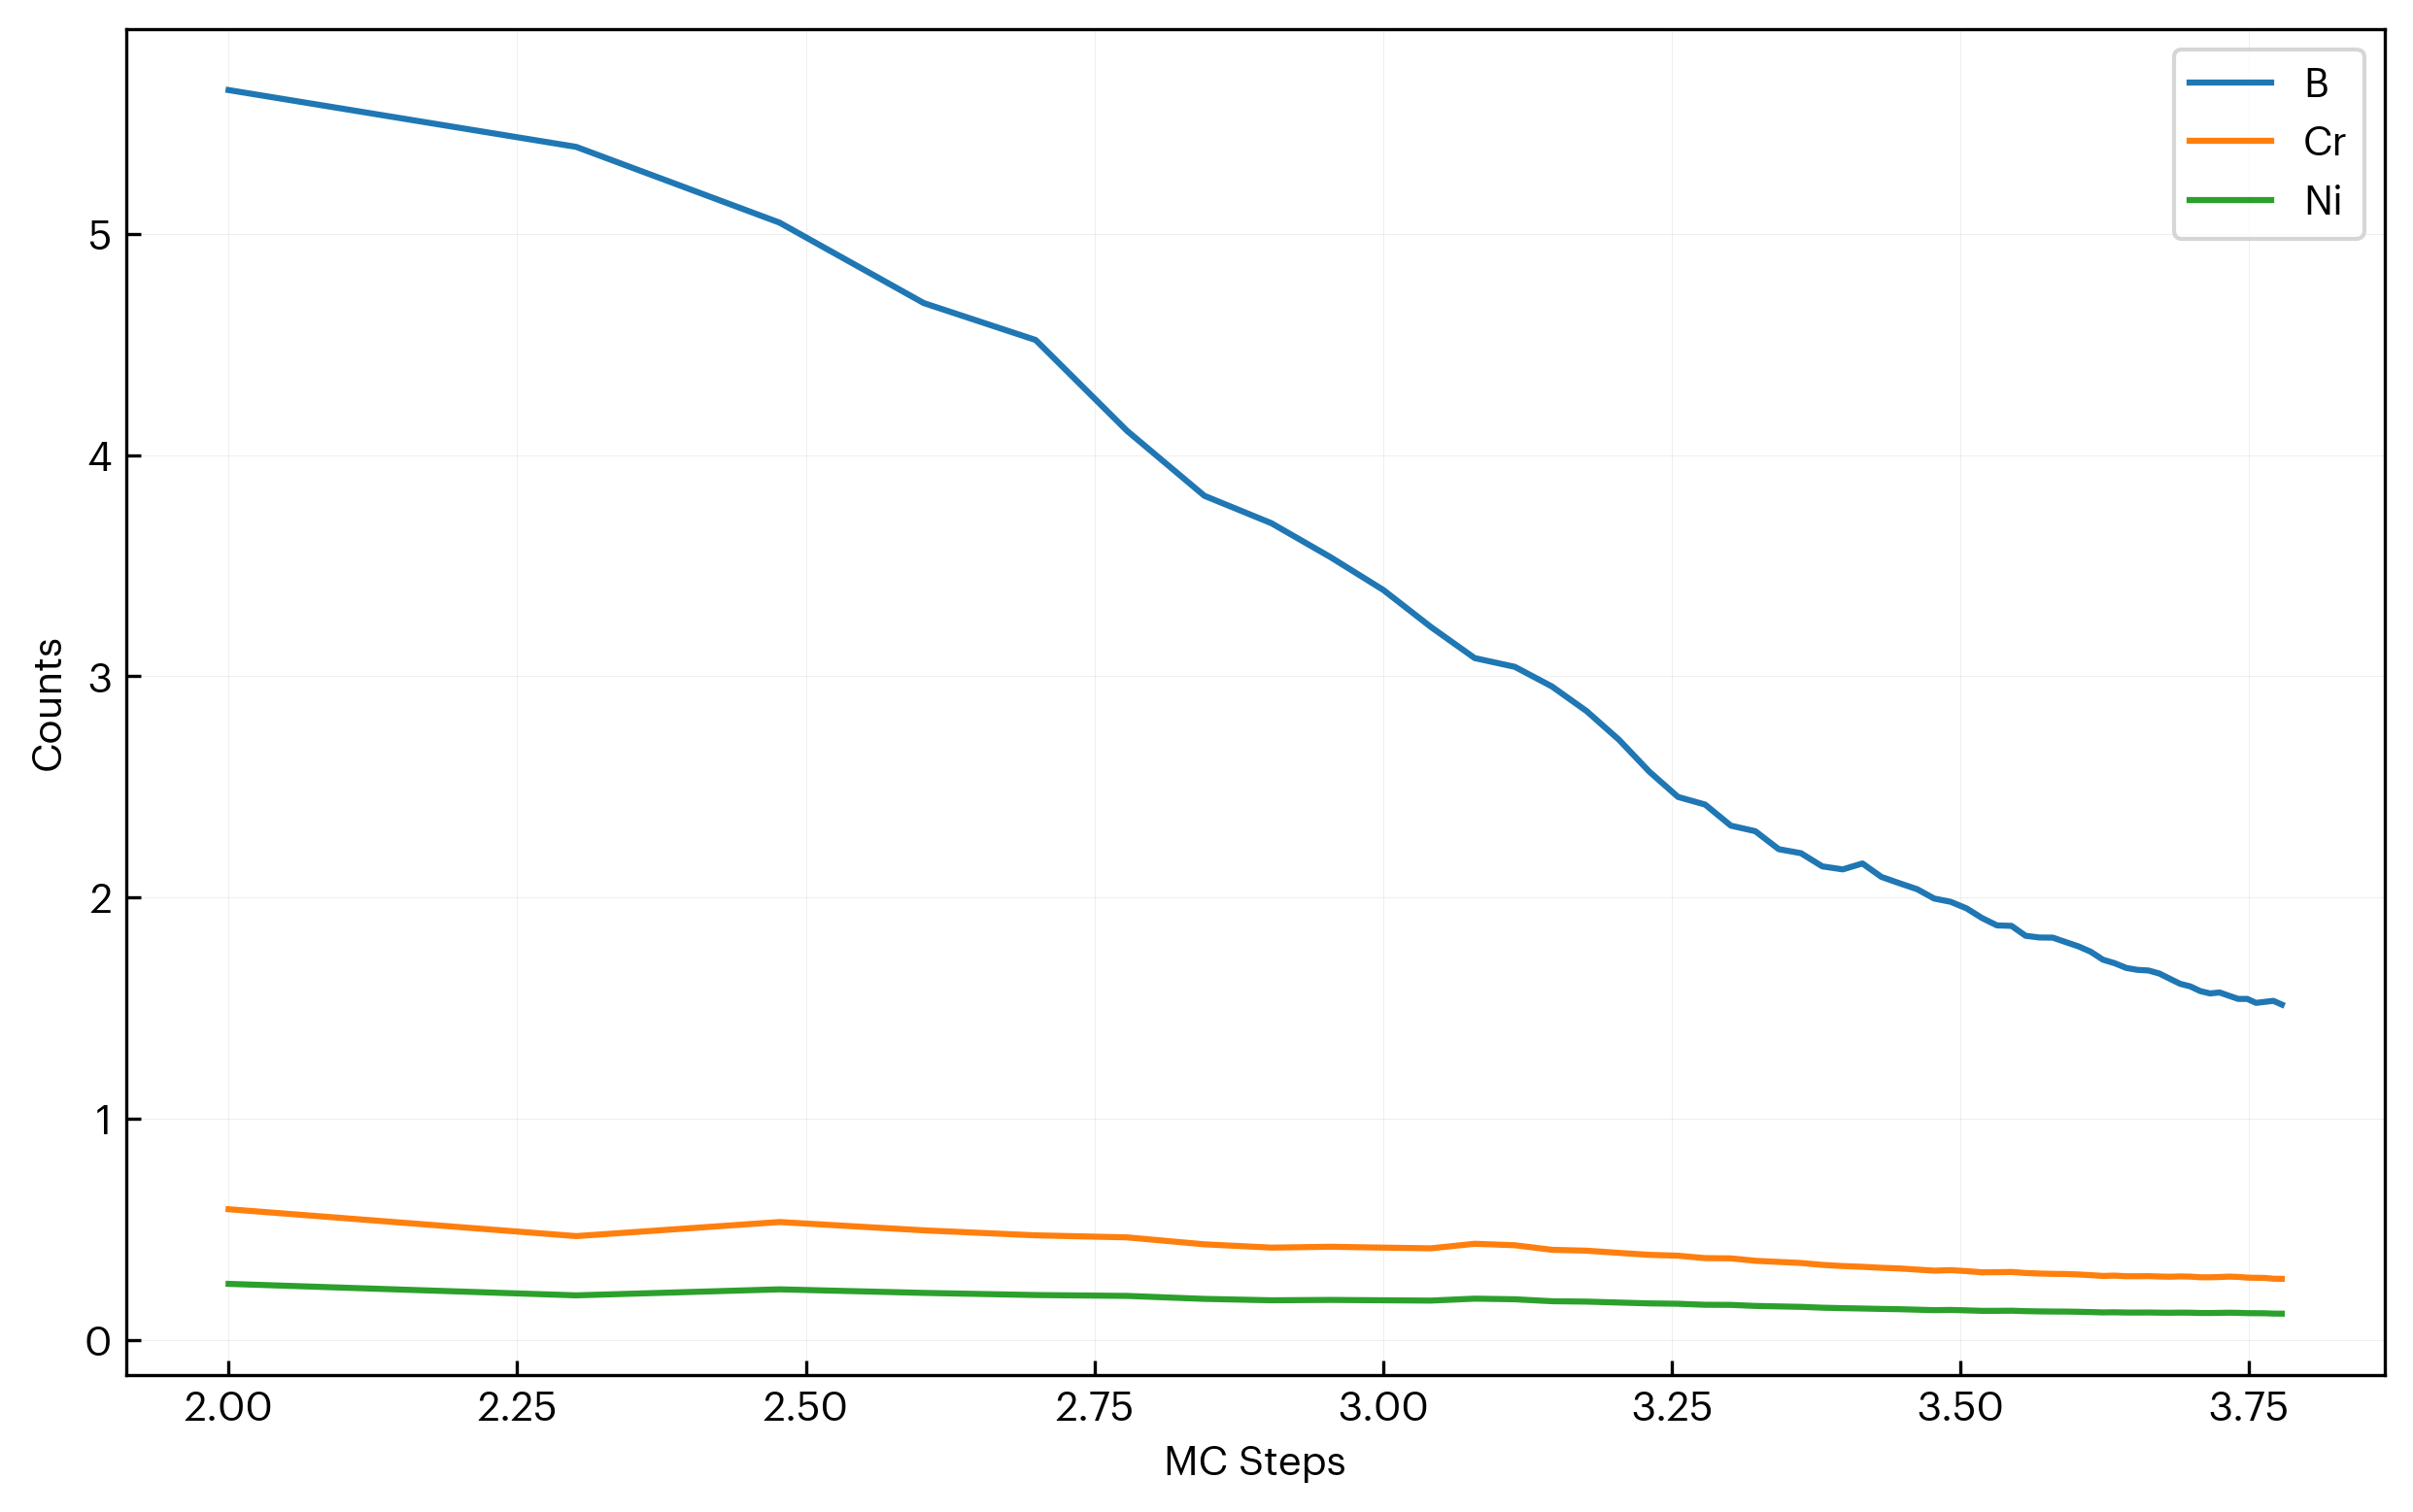

The table this chart was drawn from, first rows:
step, B, Cr, Ni
100, 5.651, 0.5901, 0.2526
200, 5.394, 0.4686, 0.2006
300, 5.052, 0.5322, 0.2278
400, 4.688, 0.4946, 0.2117
500, 4.521, 0.4721, 0.2021
600, 4.11, 0.4628, 0.1981
700, 3.816, 0.4314, 0.1847
800, 3.692, 0.4165, 0.1783
900, 3.539, 0.4204, 0.18
1000, 3.391, 0.4165, 0.1783
1100, 3.222, 0.4134, 0.177
1200, 3.082, 0.4339, 0.1857
1300, 3.043, 0.4272, 0.1829
1400, 2.954, 0.4066, 0.1741
1500, 2.843, 0.4026, 0.1724
1600, 2.713, 0.3927, 0.1681
1700, 2.569, 0.3839, 0.1643
1800, 2.454, 0.3799, 0.1626
1900, 2.42, 0.369, 0.158
2000, 2.325, 0.3679, 0.1575
2100, 2.299, 0.357, 0.1528
2200, 2.218, 0.3518, 0.1506
2300, 2.2, 0.3471, 0.1486
2400, 2.14, 0.3384, 0.1449
2500, 2.127, 0.3332, 0.1427
2600, 2.154, 0.3297, 0.1412
2700, 2.093, 0.3252, 0.1392
2800, 2.064, 0.3223, 0.138
2900, 2.037, 0.3172, 0.1358
3000, 1.995, 0.3124, 0.1337
3100, 1.98, 0.3146, 0.1347
3200, 1.951, 0.3102, 0.1328
3300, 1.907, 0.305, 0.1306
3400, 1.874, 0.3052, 0.1307
3500, 1.871, 0.3064, 0.1312
3600, 1.827, 0.3018, 0.1292
3700, 1.819, 0.2993, 0.1281
3800, 1.818, 0.2978, 0.1275
3900, 1.798, 0.2973, 0.1273
4000, 1.779, 0.295, 0.1263
4100, 1.754, 0.2921, 0.125
4200, 1.718, 0.2884, 0.1235
4300, 1.702, 0.2898, 0.1241
4400, 1.681, 0.2871, 0.1229
4500, 1.672, 0.2869, 0.1228
4600, 1.67, 0.2875, 0.1231
4700, 1.656, 0.2858, 0.1224
4800, 1.632, 0.2849, 0.122
4900, 1.609, 0.2862, 0.1225
5000, 1.598, 0.2853, 0.1221
5100, 1.576, 0.2824, 0.1209
5200, 1.566, 0.2824, 0.1209
5300, 1.57, 0.2836, 0.1214
5400, 1.555, 0.2854, 0.1222
5500, 1.541, 0.284, 0.1216
5600, 1.541, 0.2808, 0.1202
5700, 1.523, 0.2801, 0.1199
5800, 1.528, 0.2795, 0.1196
5900, 1.532, 0.2759, 0.1181
6000, 1.515, 0.2754, 0.1179
